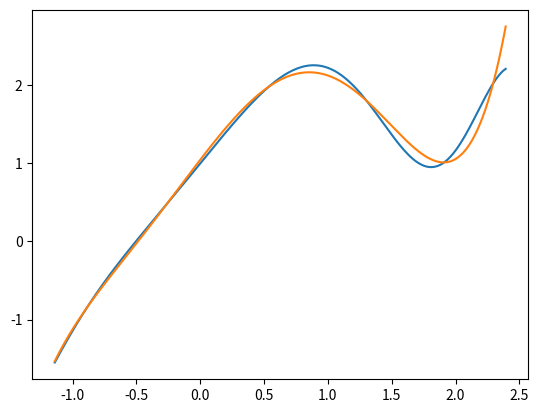

Write the Python code that produced this figure.
import math
import numpy as np
import matplotlib.pyplot as plt

# add a, b, funcs, func, values = x1,x2,x3

def trapz(f, a, b, n):
    h = abs(b - a) / n
    sum_fx = 0

    for i in range(1, n):
        sum_fx += f(a + i * h)

    return (f(a) + 2 * sum_fx + f(b)) * h / 2


def best_func(f, funcs, a, b, n):
    k = len(funcs)

    A = [[0 for _ in range(k)] for _ in range(k)]
    B = []

    for i in range(k):
        for j in range(k):
            if j >= i:
                def f_ij(x):
                    return funcs[j](x) * funcs[i](x)

                A[i][j] = trapz(f_ij, a, b, n)
            else:
                A[i][j] = A[j][i]

        def ffi(x):
            return f(x) * funcs[i](x)

        B.append(trapz(ffi, a, b, n))

    A = np.array(A, dtype=float)
    B = np.array(B, dtype=float)

    return np.linalg.solve(A, B)


def criar_funcoes(lista_funcoes):
    for indice, funcao in enumerate(lista_funcoes):
        scope = {
            'lista_funcoes': lista_funcoes,
            'indice': indice,
            'funcao': funcao
        }

        exec('lista_funcoes[indice] = lambda x:eval(funcao)', scope)

    return lista_funcoes

#funcao
def f(x):
    return 2 * math.sin(x) + math.cos(-x ** 2)


def quadratura(funcao, pontos, pesos):
    soma = 0

    for xk, ck in zip(pontos, pesos):
        soma += ck * funcao(xk)

    return soma


def change(f, a, b):
    def g(u):
        return f((b + a) / 2 + (b - a) * u / 2) * (b - a) / 2

    return g


if __name__ == '__main__':
    raiz2 = [-0.5773502691896257, 0.5773502691896257]
    peso2 = [1.0, 1.0]

    raiz3 = [0, -0.7745966692414834, 0.7745966692414834]
    peso3 = [0.8888888888888888, 0.5555555555555556, 0.5555555555555556]

    raiz4 = [-0.33998104358485626, 0.33998104358485626, -0.8611363115940526, 0.8611363115940526]
    peso4 = [0.6521451548625461, 0.6521451548625461, 0.34785484513745385, 0.34785484513745385]

    raiz5 = [0, -0.5384693101056831, 0.5384693101056831, -0.906179845938664, 0.906179845938664]
    peso5 = [0.5688888888888889, 0.47862867049936647, 0.47862867049936647, 0.23692688505618908, 0.23692688505618908]

    raiz6 = [0.6612093864662645, -0.6612093864662645, -0.2386191860831969, 0.2386191860831969, -0.932469514203152,
             0.932469514203152]
    peso6 = [0.3607615730481386, 0.3607615730481386, 0.46791393457269104, 0.46791393457269104, 0.17132449237917036,
             0.17132449237917036]

    raiz7 = [0, 0.4058451513773972, -0.4058451513773972, -0.7415311855993945, 0.7415311855993945, -0.9491079123427585,
             0.9491079123427585]
    peso7 = [0.4179591836734694, 0.3818300505051189, 0.3818300505051189, 0.27970539148927664, 0.27970539148927664,
             0.1294849661688697, 0.1294849661688697]

    raiz8 = [-0.1834346424956498, 0.1834346424956498, -0.525532409916329, 0.525532409916329, -0.7966664774136267,
             0.7966664774136267, -0.9602898564975363, 0.9602898564975363]
    peso8 = [0.362683783378362, 0.362683783378362, 0.31370664587788727, 0.31370664587788727, 0.22238103445337448,
             0.22238103445337448, 0.10122853629037626, 0.10122853629037626]

    raiz9 = [0, -0.8360311073266358, 0.8360311073266358, -0.9681602395076261, 0.9681602395076261, -0.3242534234038089,
             0.3242534234038089, -0.6133714327005904, 0.6133714327005904]
    peso9 = [0.3302393550012598, 0.1806481606948574, 0.1806481606948574, 0.08127438836157441, 0.08127438836157441,
             0.31234707704000286, 0.31234707704000286, 0.26061069640293544, 0.26061069640293544]

    raiz10 = [-0.14887433898163122, 0.14887433898163122, -0.4333953941292472, 0.4333953941292472, -0.6794095682990244,
              0.6794095682990244, -0.8650633666889845, 0.8650633666889845, -0.9739065285171717, 0.9739065285171717]
    peso10 = [0.29552422471475287, 0.29552422471475287, 0.26926671930999635, 0.26926671930999635, 0.21908636251598204,
              0.21908636251598204, 0.1494513491505806, 0.1494513491505806, 0.06667134430868814, 0.06667134430868814]

    raiz11 = [0, -0.26954315595234496, 0.26954315595234496, -0.5190961292068118, 0.5190961292068118,
              -0.7301520055740494,
              0.7301520055740494, -0.8870625997680953, 0.8870625997680953, -0.978228658146057, 0.978228658146057]
    peso11 = [0.2729250867779006, 0.26280454451024665, 0.26280454451024665, 0.23319376459199048, 0.23319376459199048,
              0.18629021092773426, 0.18629021092773426, 0.1255803694649046, 0.1255803694649046, 0.05566856711617366,
              0.05566856711617366]

    raiz12 = [-0.1252334085114689, 0.1252334085114689, -0.3678314989981802, 0.3678314989981802, -0.5873179542866175,
              0.5873179542866175, -0.7699026741943047, 0.7699026741943047, -0.9041172563704749, 0.9041172563704749,
              -0.9815606342467192, 0.9815606342467192]
    peso12 = [0.24914704581340277, 0.24914704581340277, 0.2334925365383548, 0.2334925365383548, 0.20316742672306592,
              0.20316742672306592, 0.16007832854334622, 0.16007832854334622, 0.10693932599531843, 0.10693932599531843,
              0.04717533638651183, 0.04717533638651183]

    raiz13 = [0, -0.2304583159551348, 0.2304583159551348, -0.44849275103644687, 0.44849275103644687,
              -0.6423493394403402,
              0.6423493394403402, -0.8015780907333099, 0.8015780907333099, -0.9175983992229779, 0.9175983992229779,
              -0.9841830547185881, 0.9841830547185881]
    peso13 = [0.2325515532308739, 0.22628318026289723, 0.22628318026289723, 0.2078160475368885, 0.2078160475368885,
              0.17814598076194574, 0.17814598076194574, 0.13887351021978725, 0.13887351021978725, 0.09212149983772845,
              0.09212149983772845, 0.04048400476531588, 0.04048400476531588]

    raiz14 = [-0.10805494870734367, 0.10805494870734367, -0.31911236892788974, 0.31911236892788974, -0.5152486363581541,
              0.5152486363581541, -0.6872929048116855, 0.6872929048116855, -0.827201315069765, 0.827201315069765,
              -0.9284348836635735, 0.9284348836635735, -0.9862838086968123, 0.9862838086968123]
    peso14 = [0.2152638534631578, 0.2152638534631578, 0.2051984637212956, 0.2051984637212956, 0.18553839747793782,
              0.18553839747793782, 0.15720316715819355, 0.15720316715819355, 0.12151857068790319, 0.12151857068790319,
              0.08015808715976021, 0.08015808715976021, 0.03511946033175186, 0.03511946033175186]

    raiz15 = [0, -0.20119409399743451, 0.20119409399743451, -0.3941513470775634, 0.3941513470775634,
              -0.5709721726085388,
              0.5709721726085388, -0.7244177313601701, 0.7244177313601701, -0.8482065834104272, 0.8482065834104272,
              -0.937273392400706, 0.937273392400706, -0.9879925180204854, 0.9879925180204854]
    peso15 = [0.2025782419255613, 0.19843148532711158, 0.19843148532711158, 0.1861610000155622, 0.1861610000155622,
              0.16626920581699392, 0.16626920581699392, 0.13957067792615432, 0.13957067792615432, 0.10715922046717194,
              0.10715922046717194, 0.07036604748810812, 0.07036604748810812, 0.03075324199611727, 0.03075324199611727]

    raiz16 = [-0.09501250983763744, 0.09501250983763744, -0.2816035507792589, 0.2816035507792589, -0.45801677765722737,
              0.45801677765722737, -0.6178762444026438, 0.6178762444026438, -0.755404408355003, 0.755404408355003,
              -0.8656312023878318, 0.8656312023878318, -0.9445750230732326, 0.9445750230732326, -0.9894009349916499,
              0.9894009349916499]
    peso16 = [0.1894506104550685, 0.1894506104550685, 0.18260341504492358, 0.18260341504492358, 0.16915651939500254,
              0.16915651939500254, 0.14959598881657674, 0.14959598881657674, 0.12462897125553388, 0.12462897125553388,
              0.09515851168249279, 0.09515851168249279, 0.062253523938647894, 0.062253523938647894,
              0.027152459411754096,
              0.027152459411754096]

    raiz17 = [0, -0.17848418149584785, 0.17848418149584785, -0.3512317634538763, 0.3512317634538763,
              -0.5126905370864769,
              0.5126905370864769, -0.6576711592166907, 0.6576711592166907, -0.7815140038968014, 0.7815140038968014,
              -0.8802391537269859, 0.8802391537269859, -0.9506755217687678, 0.9506755217687678, -0.9905754753144174,
              0.9905754753144174]
    peso17 = [0.17944647035620653, 0.17656270536699264, 0.17656270536699264, 0.16800410215645004, 0.16800410215645004,
              0.15404576107681028, 0.15404576107681028, 0.13513636846852548, 0.13513636846852548, 0.11188384719340397,
              0.11188384719340397, 0.08503614831717918, 0.08503614831717918, 0.0554595293739872, 0.0554595293739872,
              0.02414830286854793, 0.02414830286854793]

    raiz18 = [-0.0847750130417353, 0.0847750130417353, -0.2518862256915055, 0.2518862256915055, -0.41175116146284263,
              0.41175116146284263, -0.5597708310739475, 0.5597708310739475, -0.6916870430603532, 0.6916870430603532,
              -0.8037049589725231, 0.8037049589725231, -0.8926024664975557, 0.8926024664975557, -0.9558239495713977,
              0.9558239495713977, -0.9915651684209309, 0.9915651684209309]
    peso18 = [0.1691423829631436, 0.1691423829631436, 0.16427648374583273, 0.16427648374583273, 0.15468467512626524,
              0.15468467512626524, 0.14064291467065065, 0.14064291467065065, 0.12255520671147846, 0.12255520671147846,
              0.10094204410628717, 0.10094204410628717, 0.07642573025488905, 0.07642573025488905, 0.0497145488949698,
              0.0497145488949698, 0.02161601352648331, 0.02161601352648331]

    raiz19 = [0, -0.16035864564022537, 0.16035864564022537, -0.31656409996362983, 0.31656409996362983,
              -0.46457074137596094,
              0.46457074137596094, -0.600545304661681, 0.600545304661681, -0.7209661773352294, 0.7209661773352294,
              -0.8227146565371428, 0.8227146565371428, -0.9031559036148179, 0.9031559036148179, -0.96020815213483,
              0.96020815213483, -0.9924068438435844, 0.9924068438435844]
    peso19 = [0.1610544498487837, 0.15896884339395434, 0.15896884339395434, 0.15276604206585967, 0.15276604206585967,
              0.1426067021736066, 0.1426067021736066, 0.12875396253933621, 0.12875396253933621, 0.11156664554733399,
              0.11156664554733399, 0.09149002162245, 0.09149002162245, 0.06904454273764123, 0.06904454273764123,
              0.0448142267656996, 0.0448142267656996, 0.019461788229726478, 0.019461788229726478]

    raiz20 = [-0.07652652113349734, 0.07652652113349734, -0.22778585114164507, 0.22778585114164507,
              -0.37370608871541955,
              0.37370608871541955, -0.5108670019508271, 0.5108670019508271, -0.636053680726515, 0.636053680726515,
              -0.7463319064601508, 0.7463319064601508, -0.8391169718222188, 0.8391169718222188, -0.912234428251326,
              0.912234428251326, -0.9639719272779138, 0.9639719272779138, -0.9931285991850949, 0.9931285991850949]
    peso20 = [0.15275338713072584, 0.15275338713072584, 0.14917298647260374, 0.14917298647260374, 0.14209610931838204,
              0.14209610931838204, 0.13168863844917664, 0.13168863844917664, 0.11819453196151841, 0.11819453196151841,
              0.10193011981724044, 0.10193011981724044, 0.08327674157670475, 0.08327674157670475, 0.06267204833410907,
              0.06267204833410907, 0.04060142980038694, 0.04060142980038694, 0.017614007139152118, 0.017614007139152118]

    funcs = ['1', 'x', 'x**2', 'x**3', 'x**4', 'x**5']
    values = [-0.472, 0.594, 2.163] #x1, x2, x3
    a = -1.14
    b = 2.393

    funcs = criar_funcoes(funcs)

    coefs = best_func(f, funcs, a, b, n=256)

    coefs = [ci for ci in coefs]

    print(f'Coeficientes: {coefs}')

    def g(x):
        return sum(ci*fi(x) for ci, fi in zip(coefs, funcs))

    for x in values:
        print(f'g({x}) = {g(x)}')

    # quadratura gaussina
    exact_for_degree_less_than = 20

    def func_erro(x):
        return (f(x) - g(x))**2 #função erro


    order = str(int(exact_for_degree_less_than / 2))
    txt_order = ['raiz' + order, 'peso' + order]

    erro = quadratura(change(func_erro, a, b), locals()[txt_order[0]], locals()[txt_order[1]])

    print(f'{erro = }')

    # visualizacao

    t = np.linspace(a, b, 200)
    ft = [f(ti) for ti in t]
    gt = [g(ti) for ti in t]

    plt.plot(t, ft)
    plt.plot(t, gt)

    plt.savefig('otimizacao.png')
